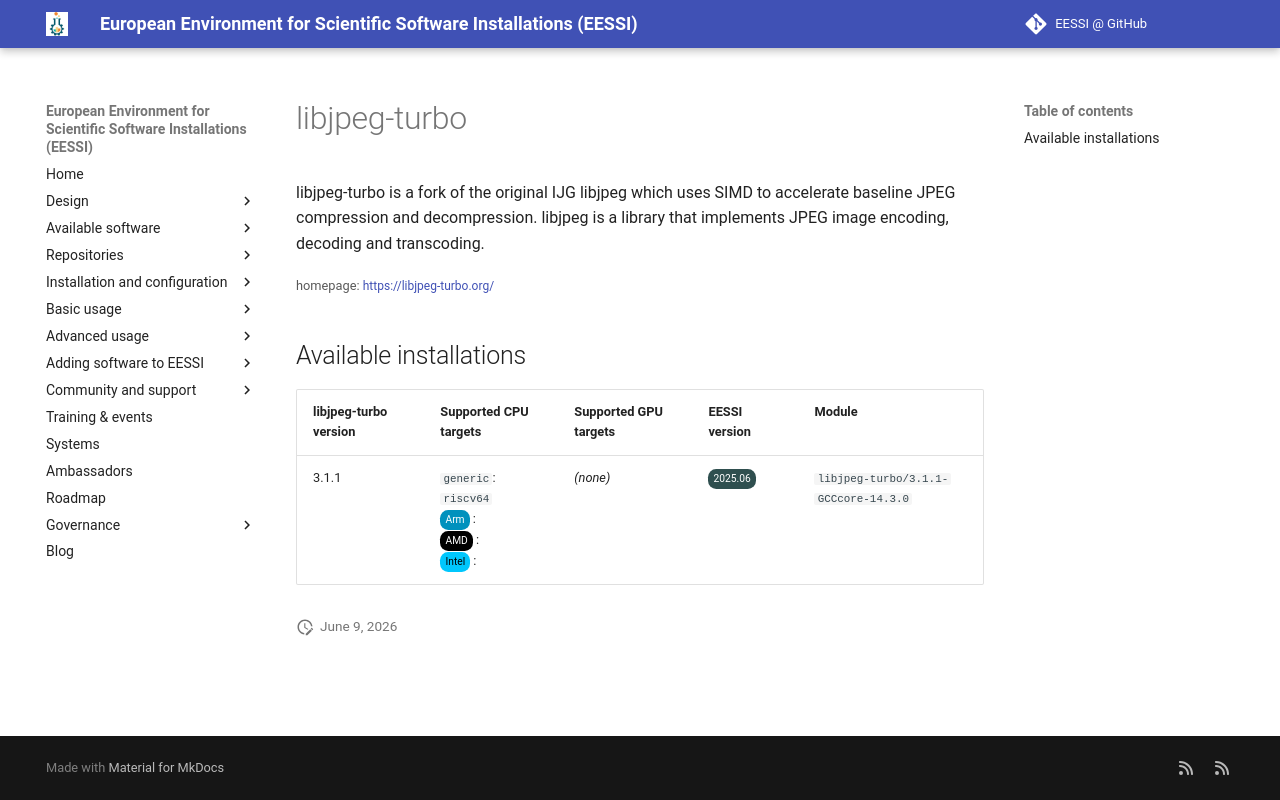

repository: EESSI/docs · page: available_software_riscv/detail/libjpeg-turbo/index.html · generator: mkdocs

---
json_ld:
  '@context': https://schema.org
  '@type': SoftwareApplication
  applicationCategory: DeveloperApplication
  description: "\n libjpeg-turbo is a fork of the original IJG libjpeg which uses\
    \ SIMD to\n accelerate baseline JPEG compression and decompression. libjpeg is\
    \ a library\n that implements JPEG image encoding, decoding and transcoding.\n"
  license: Not confirmed
  name: libjpeg-turbo
  offers:
    '@type': Offer
    price: 0
  operatingSystem: LINUX
  review:
    '@type': Review
    author:
      '@type': Organization
      name: EESSI
    reviewBody: Application has been successfully made available on all architectures
      supported by EESSI
    reviewRating:
      '@type': Rating
      ratingValue: 5
  softwareRequirements: See https://www.eessi.io/docs/ for how to make EESSI available
    on your system
  softwareVersion: '[''3.1.1'']'
  url: https://libjpeg-turbo.org/
---
# libjpeg-turbo



 libjpeg-turbo is a fork of the original IJG libjpeg which uses SIMD to
 accelerate baseline JPEG compression and decompression. libjpeg is a library
 that implements JPEG image encoding, decoding and transcoding.


<small>homepage: </small><span class="software-link">[https://libjpeg-turbo.org/](https://libjpeg-turbo.org/)</span>

## Available installations


|libjpeg-turbo version|Supported CPU targets|Supported GPU targets|EESSI version|Module|
| --- | --- | --- | --- | --- |
|3.1.1|`generic`: `riscv64`<br/><span class="software-cpu-arm">Arm</span>: <br/><span class="software-cpu-amd">AMD</span>: <br/><span class="software-cpu-intel">Intel</span>: <br/>|*(none)*|<span class="software-eessi-version-202506">2025.06</span>|`libjpeg-turbo/3.1.1-GCCcore-14.3.0`|
